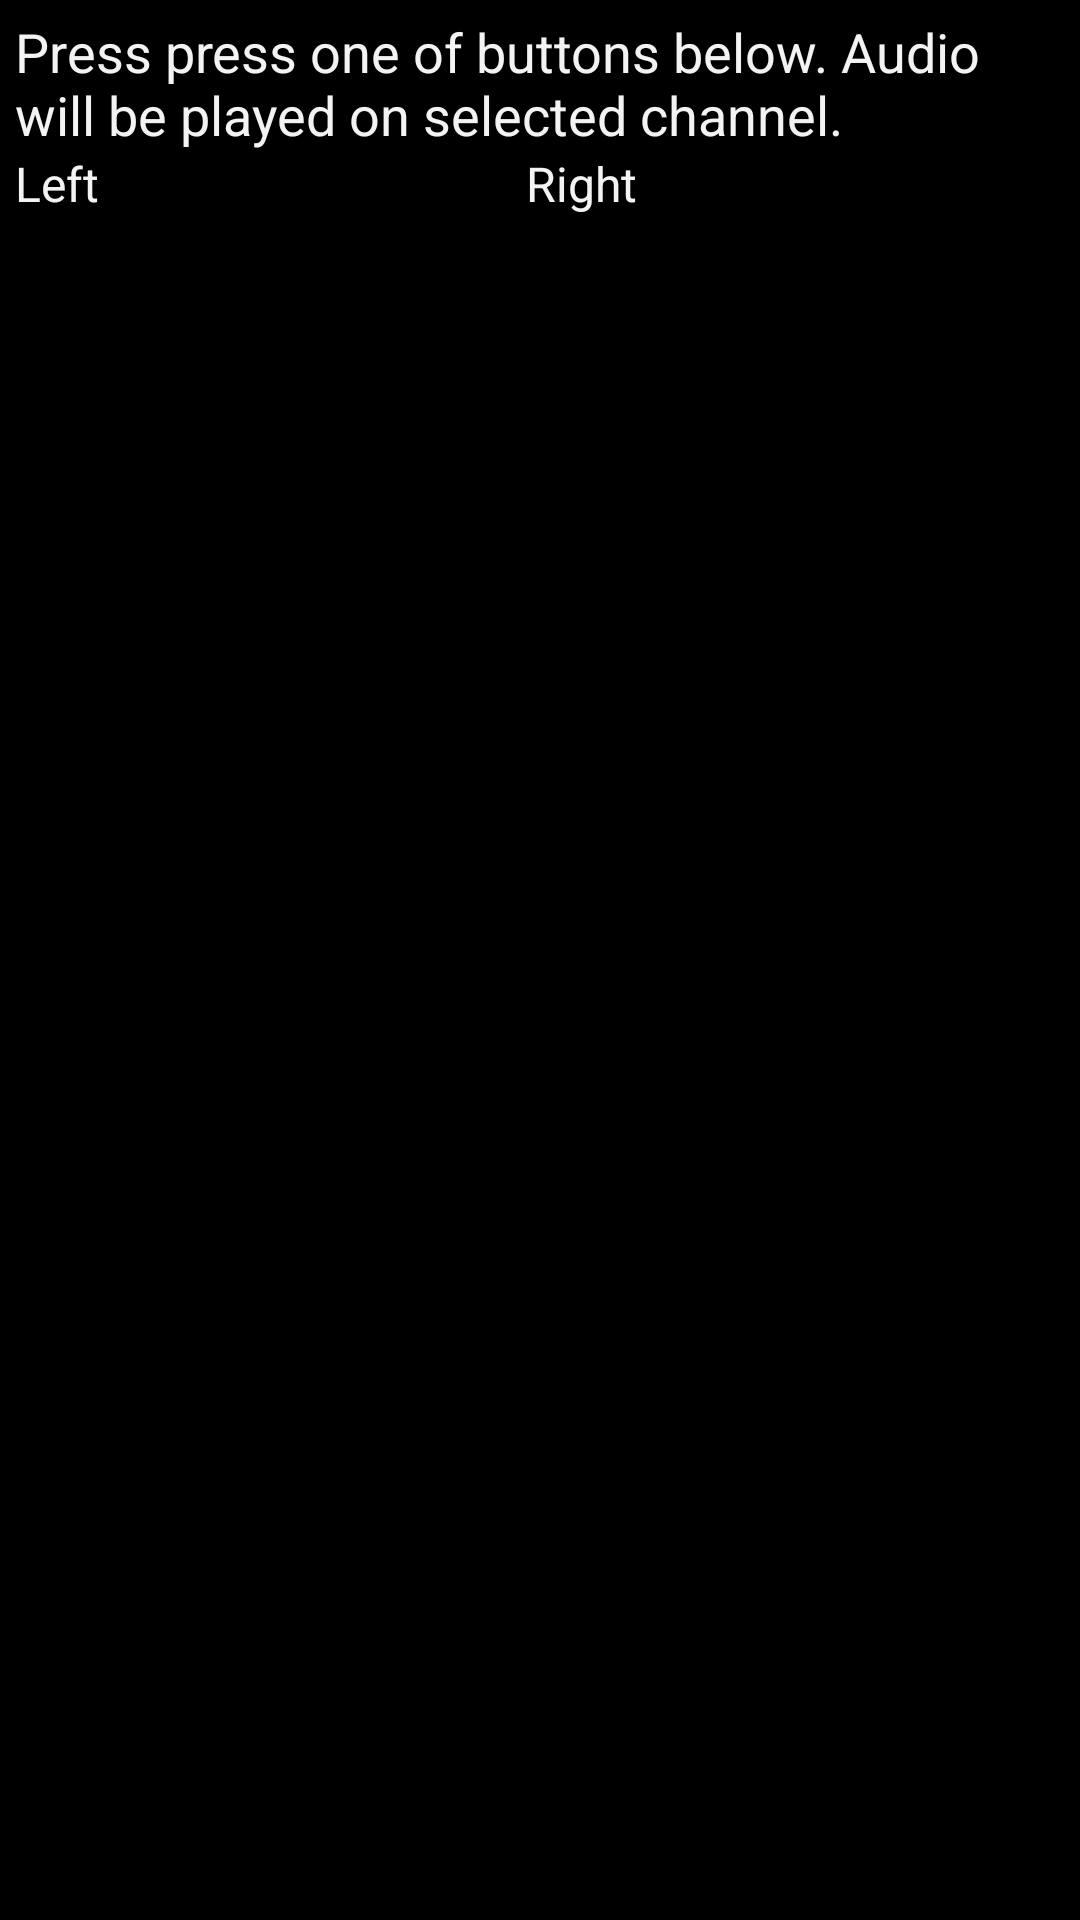

Write the Android layout XML for this screen, with the resource values it uses.
<!-- AndroidManifest.xml: application theme CCCTheme -->
<!-- res/layout/audio_channels.xml -->
<?xml version="1.0" encoding="utf-8"?>
  <TableLayout xmlns:android="http://schemas.android.com/apk/res/android"
    xmlns:tools="http://schemas.android.com/tools"
    android:layout_width="match_parent"
    android:layout_height="match_parent"
    android:orientation="vertical"
    android:paddingBottom="@dimen/activity_vertical_margin"
    android:paddingLeft="@dimen/activity_horizontal_margin"
    android:paddingRight="@dimen/activity_horizontal_margin"
    android:paddingTop="@dimen/activity_vertical_margin" >

        <TableRow android:layout_width="match_parent"
        android:stretchColumns="*" >

        <TextView
            android:id="@+id/textViewAudioChannelsDescription"
            android:layout_width="match_parent"
            android:layout_height="match_parent"
            android:layout_span="2"
            android:layout_weight="1"
            android:text="Press press one of buttons below. Audio will be played on selected channel."
            android:textAppearance="?android:attr/textAppearanceMedium" />
    </TableRow>
    
    <TableRow android:layout_width="match_parent" >

        <Button
            android:id="@+id/buttonLeftChannel"
            android:layout_width="wrap_content"
            android:layout_height="wrap_content"
            android:layout_weight="1"
            android:text="Left" />

        <Button
            android:id="@+id/buttonRightChannel"
            android:layout_width="wrap_content"
            android:layout_height="wrap_content"
            android:layout_weight="1"
            android:text="Right" />

    </TableRow>

</TableLayout>
<!-- resources referenced by this layout -->
<resources>
  <dimen name="activity_horizontal_margin">5dp</dimen>
  <dimen name="activity_vertical_margin">5dp</dimen>
  <style name="EditTextCCCTheme" parent="android:Widget.EditText">
  	  <item name="android:background">@drawable/ccctheme_edit_text_holo_dark</item>
  	  <item name="android:textColor">#ffffff</item>
    </style>
  <style name="AutoCompleteTextViewCCCTheme" parent="android:Widget.AutoCompleteTextView">
        <item name="android:dropDownSelector">@drawable/ccctheme_list_selector_holo_dark</item>
  	  <item name="android:background">@drawable/ccctheme_edit_text_holo_dark</item>
  	  <item name="android:textColor">#ffffff</item>
    </style>
  <style name="CheckBoxCCCTheme" parent="android:Widget.CompoundButton.CheckBox">
        <item name="android:button">@drawable/ccctheme_btn_check_holo_dark</item>
    </style>
  <style name="RadioButtonCCCTheme" parent="android:Widget.CompoundButton.RadioButton">
        <item name="android:button">@drawable/ccctheme_btn_radio_holo_dark</item>
    </style>
  <style name="ButtonCCCTheme" parent="android:Widget.Button">
  	  <item name="android:background">@drawable/ccctheme_btn_default_holo_dark</item>
  	  <item name="android:minHeight">48dip</item>
  	  <item name="android:minWidth">64dip</item>
  	  <item name="android:textColor">#ffffff</item>
    </style>
  <style name="ImageButtonCCCTheme" parent="android:Widget.ImageButton">
  	  <item name="android:background">@drawable/ccctheme_btn_default_holo_dark</item>
    </style>
  <style name="SpinnerCCCTheme" parent="android:Widget.Spinner">
        <item name="android:background">@drawable/ccctheme_spinner_background_holo_dark</item>
        <item name="android:dropDownSelector">@drawable/ccctheme_list_selector_holo_dark</item>
    </style>
  <style name="SpinnerDropDownItemCCCTheme" parent="android:Widget.DropDownItem.Spinner">
        <item name="android:checkMark">@drawable/ccctheme_btn_radio_holo_dark</item>
    </style>
  <style name="RatingBarCCCTheme" parent="android:Widget.RatingBar">
        <item name="android:progressDrawable">@drawable/ccctheme_ratingbar_full_holo_dark</item>
        <item name="android:indeterminateDrawable">@drawable/ccctheme_ratingbar_full_holo_dark</item>
    </style>
  <style name="RatingBarBigCCCTheme">
        <item name="android:progressDrawable">@drawable/ccctheme_ratingbar_holo_dark</item>
        <item name="android:indeterminateDrawable">@drawable/ccctheme_ratingbar_holo_dark</item>
        <item name="android:minHeight">35dip</item>
        <item name="android:maxHeight">35dip</item>
    </style>
  <style name="RatingBarSmallCCCTheme">
        <item name="android:progressDrawable">@drawable/ccctheme_ratingbar_small_holo_dark</item>
        <item name="android:indeterminateDrawable">@drawable/ccctheme_ratingbar_small_holo_dark</item>
        <item name="android:minHeight">16dip</item>
        <item name="android:maxHeight">16dip</item>
    </style>
  <style name="ToggleCCCTheme" parent="android:Widget.Button.Toggle">
        <item name="android:background">@drawable/ccctheme_btn_toggle_holo_dark</item>
        <item name="android:minHeight">48dip</item>
  	  <item name="android:textColor">#ffffff</item>
    </style>
  <style name="ListViewCCCTheme" parent="android:Widget.ListView">
        <item name="android:listSelector">@drawable/ccctheme_list_selector_holo_dark</item>
    </style>
  <style name="ListViewCCCTheme.White" parent="android:Widget.ListView.White">
        <item name="android:listSelector">@drawable/ccctheme_list_selector_holo_dark</item>
    </style>
  <style name="SpinnerItemCCCTheme" parent="android:TextAppearance.Widget.TextView.SpinnerItem">
        <item name="android:textColor">#ffffff</item>
    </style>
  <!-- drawable ccctheme_list_selector_background_transition_holo_dark (drawable) -->
  <?xml version="1.0" encoding="utf-8"?>
  <transition xmlns:android="http://schemas.android.com/apk/res/android">
      <item android:drawable="@drawable/ccctheme_list_pressed_holo_dark"  />
      <item android:drawable="@drawable/ccctheme_list_longpressed_holo"  />
  </transition>
</resources>
